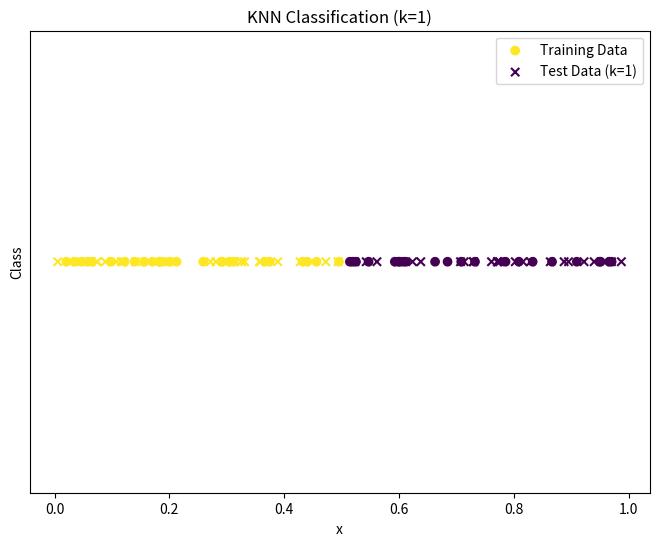
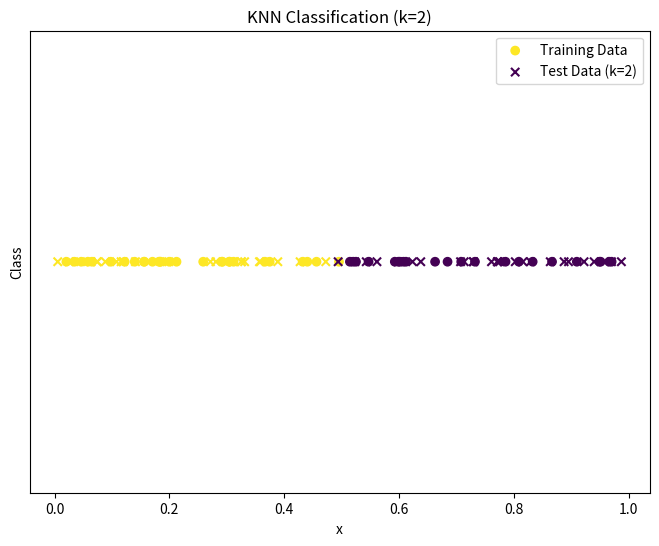
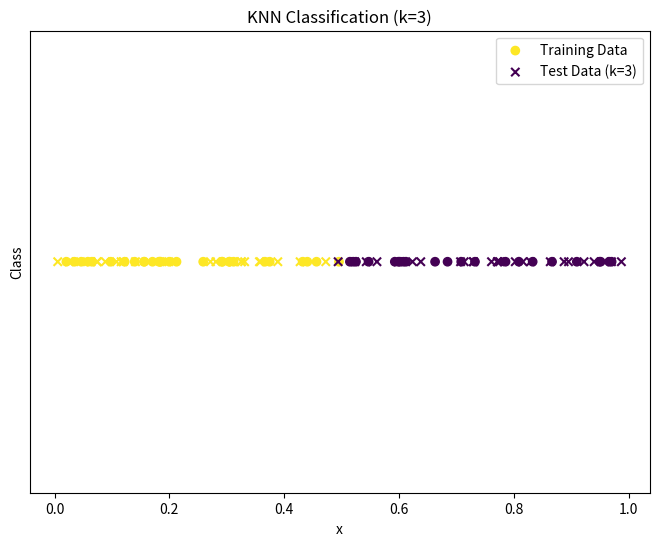
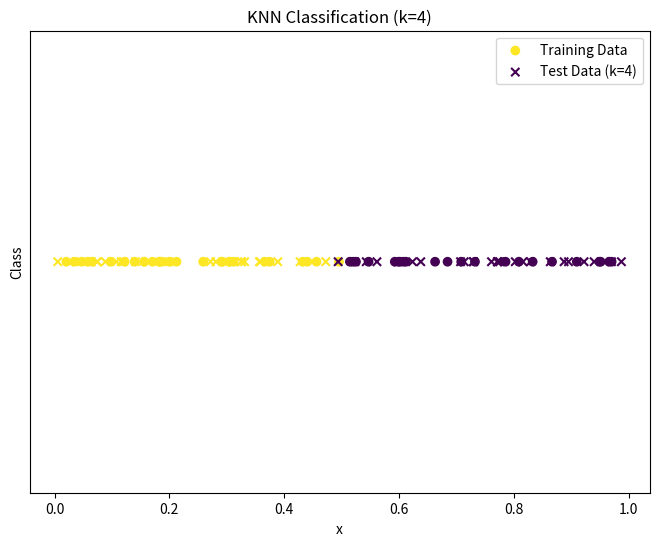
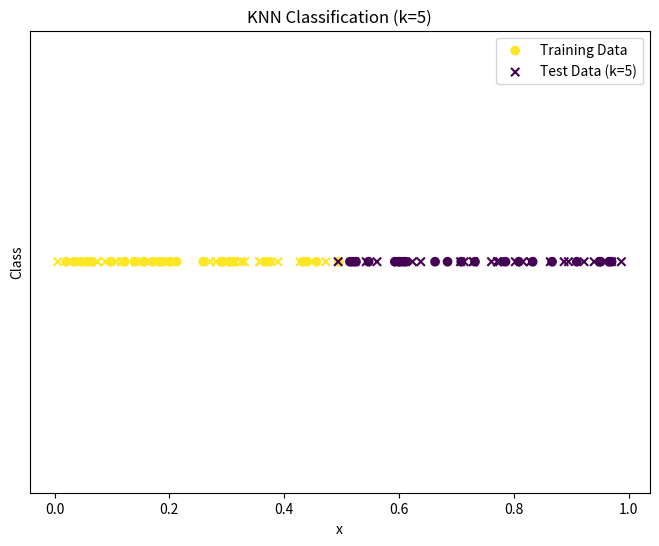
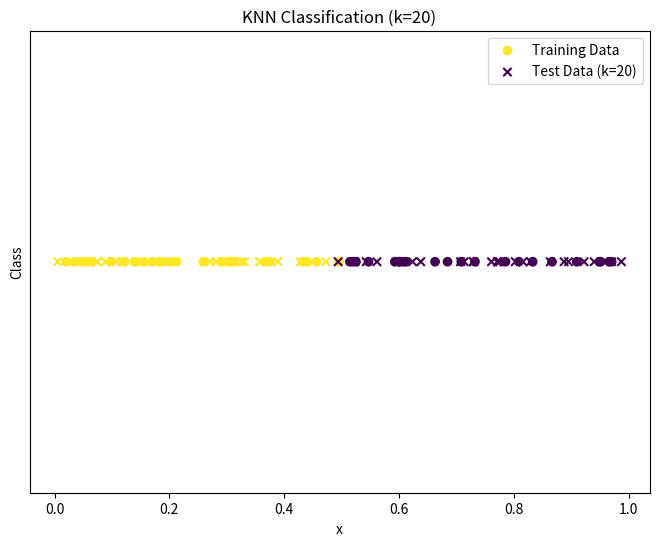
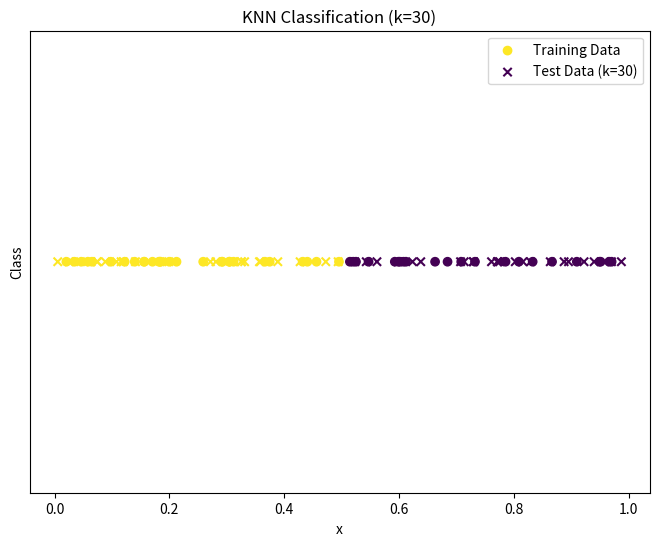

Python code for these plots, in order:
'''
5. Develop a program to implement k-Nearest Neighbour algorithm to 
classify the randomly generated 100 values of x in the range of 
[0,1]. Perform the following based on dataset generated. 
a. Label the first 50 points {x1,……,x50} as follows: if (xi ≤ 0.5), 
then xi ∊ Class1, else xi ∊ Class1 
b. Classify the remaining points, x51,……,x100 using KNN. 
Perform this for k=1,2,3,4,5,20,30
'''

import numpy as np
import matplotlib.pyplot as plt

def knn_classify(train_x, train_y, test_x, k):
    """
    Classifies test_x using k-Nearest Neighbors algorithm.

    Args:
        train_x: Training data features (1D array).
        train_y: Training data labels (1D array).
        test_x: Test data features (1D array).
        k: Number of neighbors to consider.

    Returns:
        Predicted labels for test_x (1D array).
    """

    predictions = []
    for test_point in test_x:
        distances = np.abs(train_x - test_point)  # Calculate absolute distances
        nearest_indices = np.argsort(distances)[:k]  # Find indices of k nearest neighbors
        nearest_labels = train_y[nearest_indices]

        # Determine the most frequent label among the k neighbors
        unique_labels, counts = np.unique(nearest_labels, return_counts=True)
        predicted_label = unique_labels[np.argmax(counts)]
        predictions.append(predicted_label)

    return np.array(predictions)

# Generate 100 random values in the range [0, 1]
np.random.seed(42)  # For reproducibility
x = np.random.rand(100)

# Label the first 50 points
y = np.zeros(100)
# Classification happens here, classified into 2 classes
y[:50] = (x[:50] <= 0.5).astype(int) + 1 #Class 1 if <= 0.5, Class 2 otherwise
y[50:] = -1 # initialize test values to -1, they will be overriden by knn prediction

# Split data into training and test sets
train_x, train_y = x[:50], y[:50]
test_x = x[50:]

# Classify the remaining points using KNN for different values of k
k_values = [1, 2, 3, 4, 5, 20, 30]
predictions = {}

for k in k_values:
    predictions[k] = knn_classify(train_x, train_y, test_x, k)
    y[50:] = predictions[k]
    print(f"Predictions for k={k}: {predictions[k]}")

    # Plot the results for each k
    plt.figure(figsize=(8, 6))
    plt.scatter(train_x, np.zeros_like(train_x), c=train_y, marker='o', label='Training Data')
    plt.scatter(test_x, np.zeros_like(test_x), c=predictions[k], marker='x', label=f'Test Data (k={k})')
    plt.xlabel('x')
    plt.ylabel('Class')
    plt.title(f'KNN Classification (k={k})')
    plt.legend()
    plt.yticks([]) #remove y axis ticks
    plt.show()
